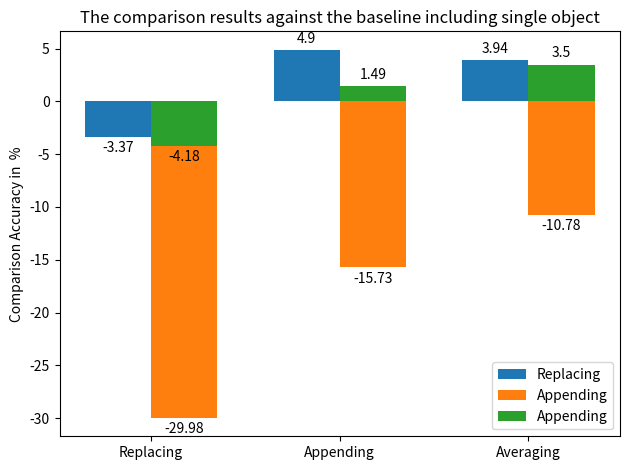

Write the Python code that produced this figure.
# Plot results for paper

import matplotlib.pyplot as plt
import numpy as np

labels = ['Replacing', 'Appending', 'Averaging']
obj1 = [-3.37, 4.90, 3.94]
obj2 = [-29.98, -15.73, -10.78]
obj3 = [-4.18, 1.49, 3.50]

x = np.arange(len(labels))  # the label locations
width = 0.35  # the width of the bars

fig, ax = plt.subplots()
rects1 = ax.bar(x - width/2, obj1, width, label='Replacing')
rects2 = ax.bar(x + width/2, obj2, width, label='Appending')
rects3 = ax.bar(x + width/2, obj3, width, label='Appending')


# Add some text for labels, title and custom x-axis tick labels, etc.
ax.set_ylabel('Comparison Accuracy in  %')
ax.set_title('The comparison results against the baseline including single object')
ax.set_xticks(x)
ax.set_xticklabels(labels)
ax.legend()

ax.bar_label(rects1, padding=3)
ax.bar_label(rects2, padding=3)
ax.bar_label(rects3, padding=3)

fig.tight_layout()

plt.show()